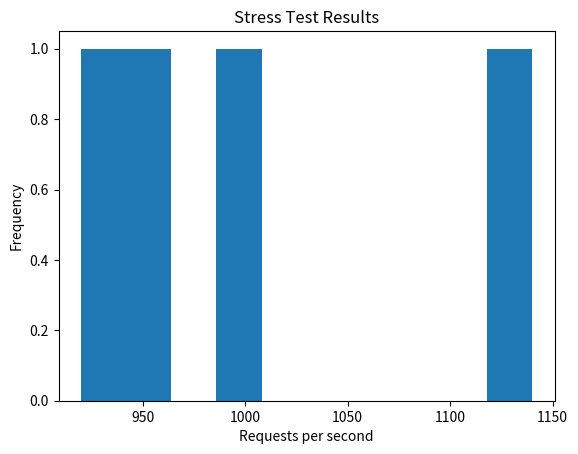

Write Python code to recreate this figure.
import numpy as np
import matplotlib.pyplot as plt

# Results of stress test
# for instances [1,2,4,8]
results = [920, 950, 1000, 1140]

# Create histogram
hist, edges = np.histogram(results, bins=10)

# Plot histogram
plt.hist(results, bins=edges)
plt.title('Stress Test Results')
plt.xlabel('Requests per second')
plt.ylabel('Frequency')
plt.show()